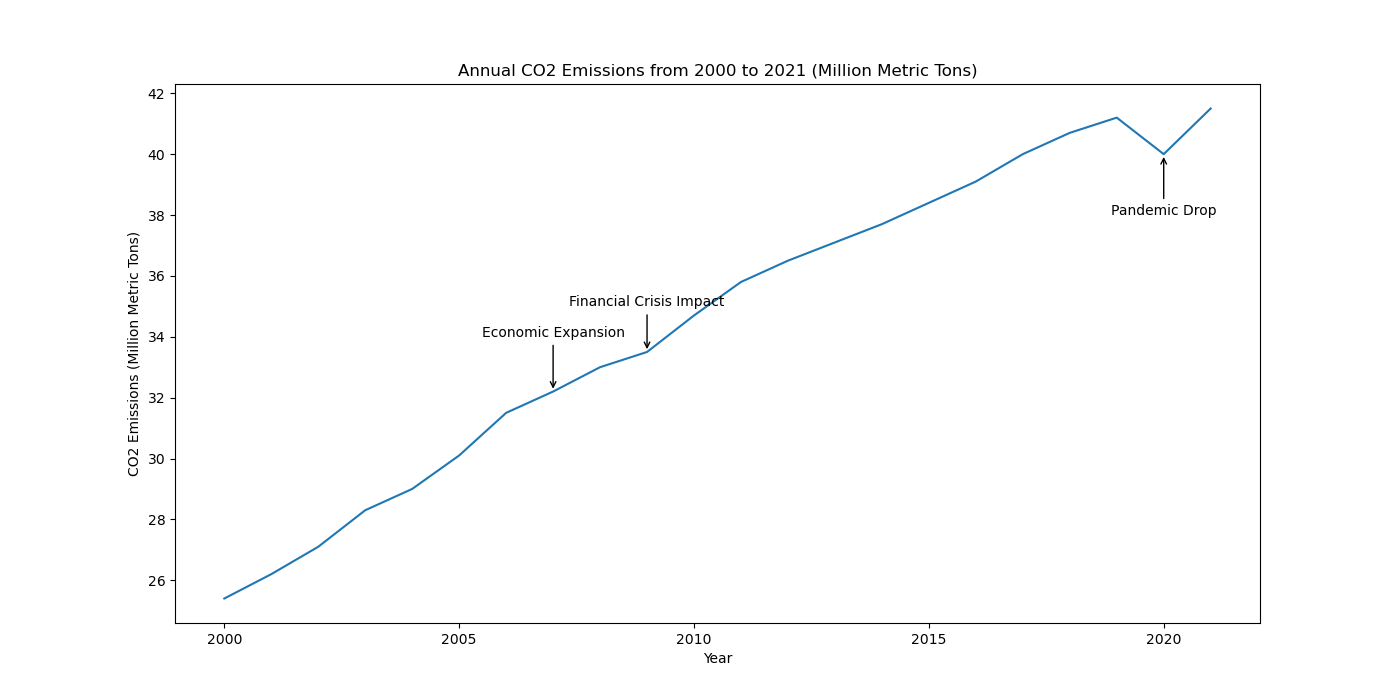

Source data for this figure (header and first rows):
Year, CO2 Emissions
2000, 25.4
2001, 26.2
2002, 27.1
2003, 28.3
2004, 29.0
2005, 30.1
2006, 31.5
2007, 32.2
2008, 33.0
2009, 33.5
2010, 34.7
2011, 35.8
2012, 36.5
2013, 37.1
2014, 37.7
2015, 38.4
2016, 39.1
2017, 40.0
2018, 40.7
2019, 41.2
2020, 40.0
2021, 41.5
